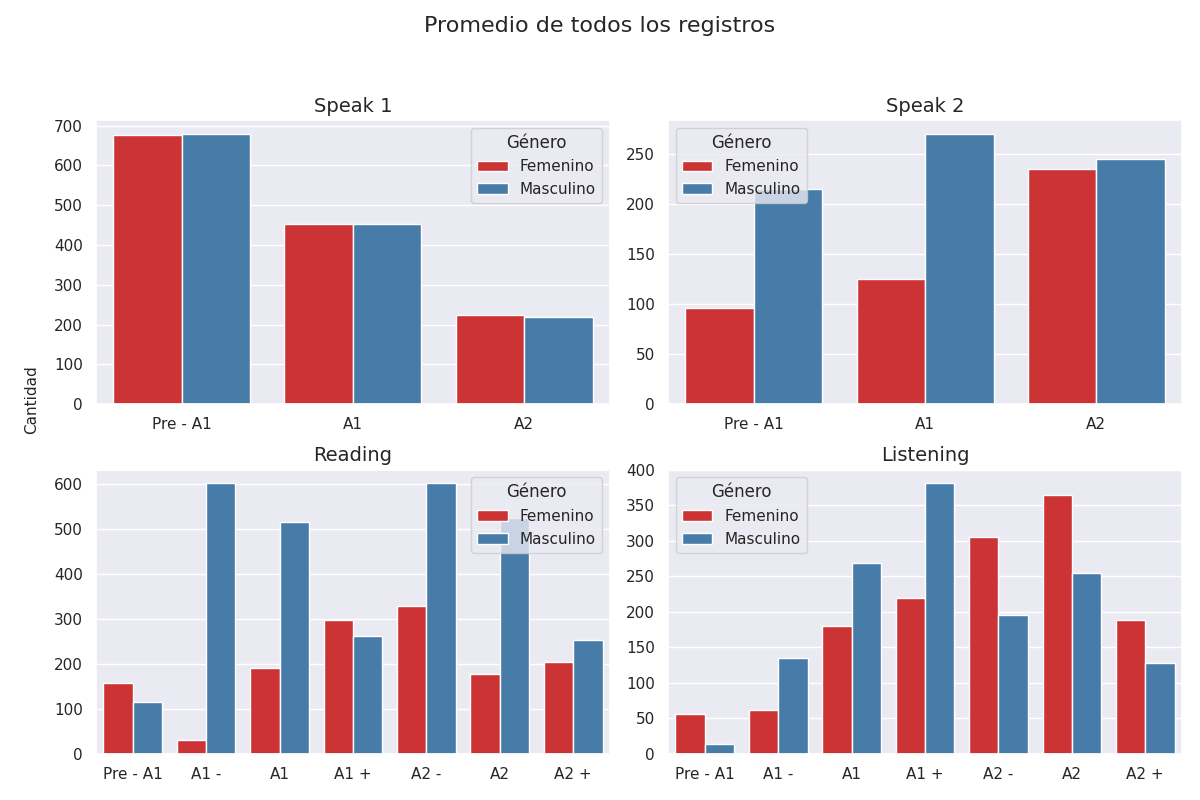

The table this chart was drawn from, first rows:
seccion, calificacion, cantidad, genero
speak 1, Pre - A1, 676, 0
speak 1, A1, 452, 0
speak 1, A2, 224, 0
speak 1, Pre - A1, 680, 1
speak 1, A1, 452, 1
speak 1, A2, 220, 1
speak 2, Pre - A1, 96, 0
speak 2, A1, 125, 0
speak 2, A2, 235, 0
speak 2, Pre - A1, 215, 1
speak 2, A1, 270, 1
speak 2, A2, 245, 1
reading, Pre - A1, 158, 0
reading, A1 -, 31, 0
reading, A1, 191, 0
reading, A1 +, 296, 0
reading, A2 -, 329, 0
reading, A2, 178, 0
reading, A2 +, 204, 0
reading, Pre - A1, 114, 1
reading, A1 -, 601, 1
reading, A1, 515, 1
reading, A1 +, 261, 1
reading, A2 -, 601, 1
reading, A2, 523, 1
reading, A2 +, 253, 1
listening, Pre - A1, 56, 0
listening, A1 -, 62, 0
listening, A1, 180, 0
listening, A1 +, 219, 0
listening, A2 -, 305, 0
listening, A2, 364, 0
listening, A2 +, 188, 0
listening, Pre - A1, 14, 1
listening, A1 -, 135, 1
listening, A1, 268, 1
listening, A1 +, 381, 1
listening, A2 -, 196, 1
listening, A2, 254, 1
listening, A2 +, 128, 1
